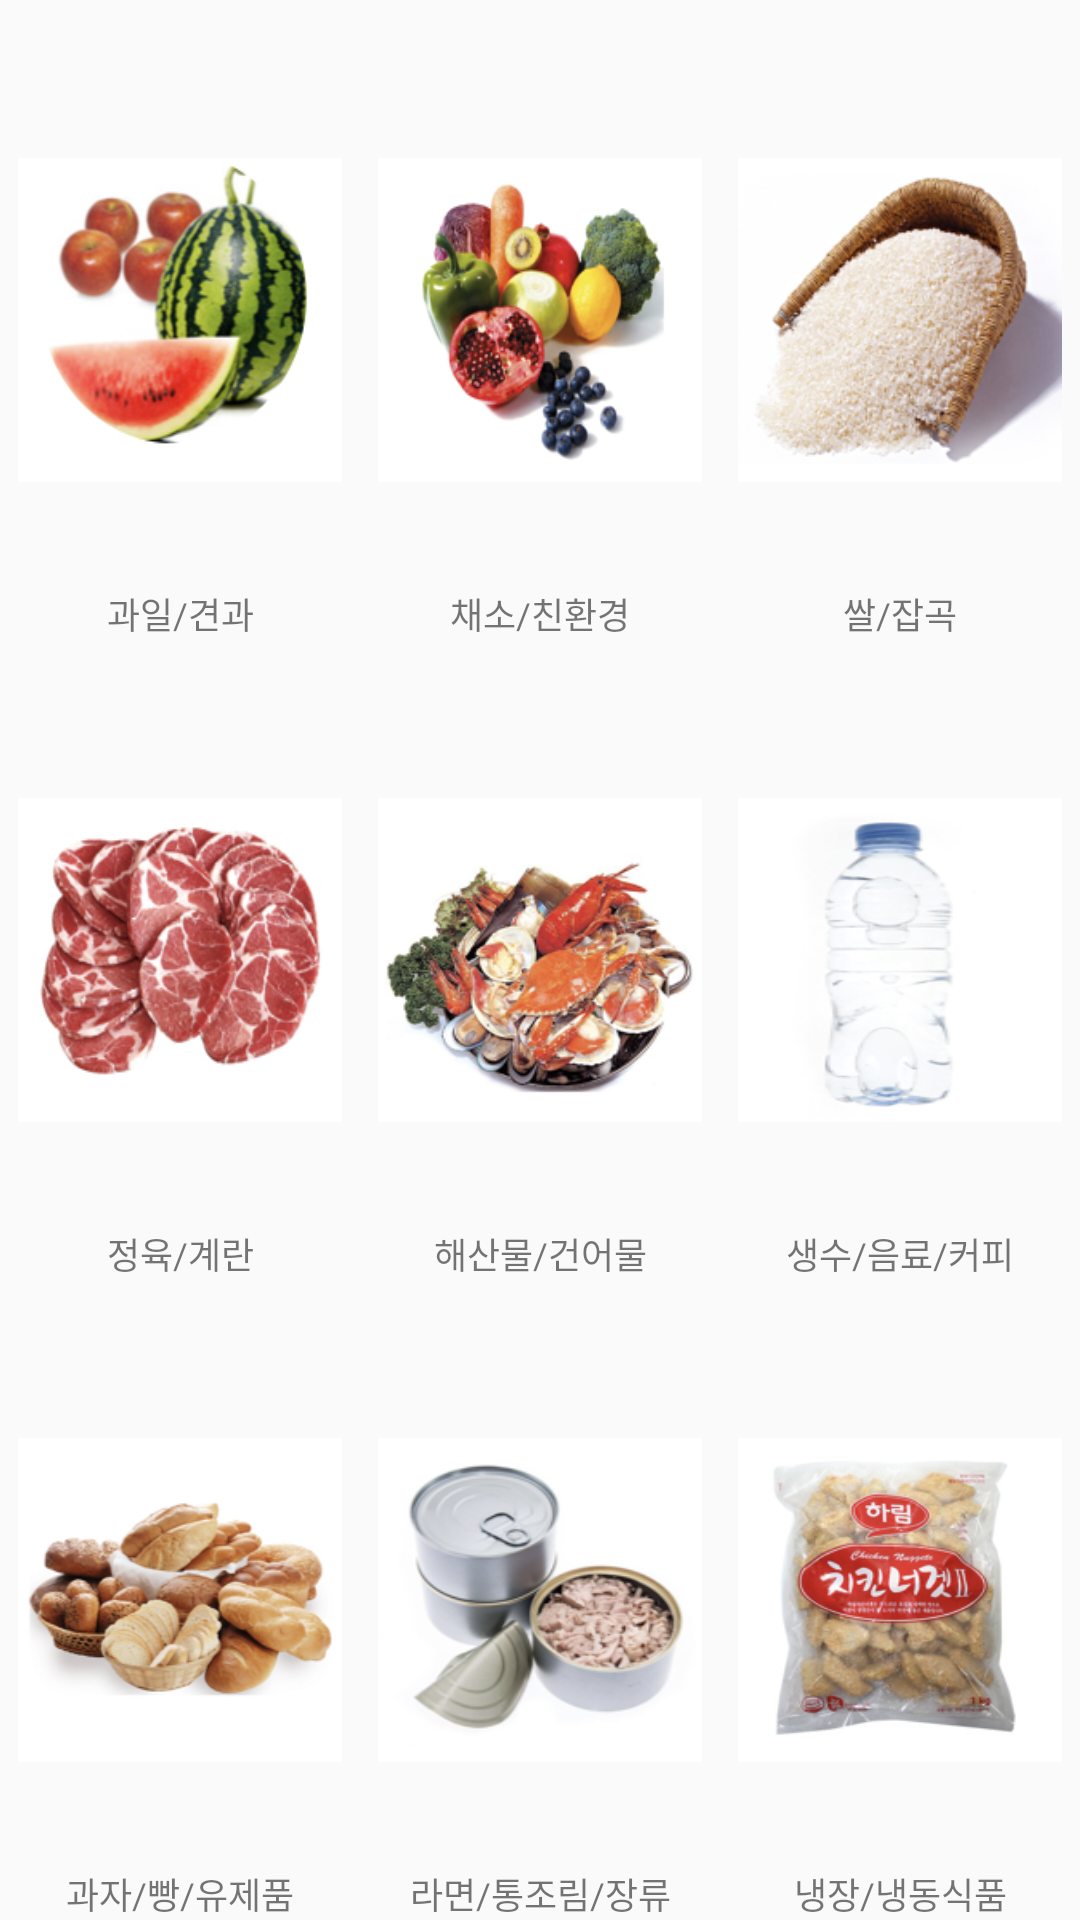

This screen was rendered from an Android layout file. Write that file and the resources it references.
<!-- AndroidManifest.xml: application theme AppTheme -->
<!-- res/layout/l_main_category.xml -->
<?xml version="1.0" encoding="utf-8"?>
<LinearLayout xmlns:android="http://schemas.android.com/apk/res/android"
    android:layout_width="match_parent"
    android:layout_height="match_parent"
    android:layout_marginLeft="15dp"
    android:layout_marginBottom="150dp"
    android:background="@color/color_white"
    android:layout_marginRight="15dp"
    android:orientation="vertical"
    >

    <LinearLayout
        android:layout_width="match_parent"
        android:layout_height="0dp"
        android:layout_weight="1">

        <RelativeLayout
            android:layout_width="0dp"
            android:id="@+id/main_category_1"
            android:layout_height="match_parent"
            android:layout_weight="1"
            android:orientation="vertical">

            <ImageView
                android:layout_width="108dp"
                android:layout_height="108dp"
                android:layout_centerInParent="true"
                android:layout_gravity="center"
                android:background="@drawable/category_1"
                android:scaleType="fitXY" />

            <TextView
                android:layout_width="match_parent"
                android:layout_height="wrap_content"
                android:layout_alignParentBottom="true"
                android:gravity="center"
                android:text="@string/main_category_1"
                android:textColor="@color/color_gray"
                android:textSize="12sp" />
        </RelativeLayout>

        <RelativeLayout
            android:layout_width="0dp"
            android:layout_height="match_parent"
            android:layout_weight="1"
            android:id="@+id/main_category_2"
            android:orientation="vertical">

            <ImageView
                android:layout_width="108dp"
                android:layout_height="108dp"
                android:layout_centerInParent="true"
                android:layout_gravity="center"
                android:background="@drawable/category_2"
                android:scaleType="fitXY" />

            <TextView
                android:layout_width="match_parent"
                android:layout_height="wrap_content"
                android:layout_alignParentBottom="true"
                android:gravity="center"
                android:text="@string/main_category_2"
                android:textColor="@color/color_gray"
                android:textSize="12sp" />
        </RelativeLayout>

        <RelativeLayout
            android:layout_width="0dp"
            android:layout_height="match_parent"
            android:layout_weight="1"
            android:id="@+id/main_category_3"
            android:orientation="vertical">

            <ImageView
                android:layout_width="108dp"
                android:layout_height="108dp"
                android:layout_centerInParent="true"
                android:layout_gravity="center"
                android:background="@drawable/category_3"
                android:scaleType="fitXY" />

            <TextView
                android:layout_width="match_parent"
                android:layout_height="wrap_content"
                android:layout_alignParentBottom="true"
                android:gravity="center"
                android:text="@string/main_category_3"
                android:textColor="@color/color_gray"
                android:textSize="12sp" />
        </RelativeLayout>
    </LinearLayout>

    <LinearLayout
        android:layout_width="match_parent"
        android:layout_height="0dp"
        android:layout_weight="1">

        <RelativeLayout
            android:layout_width="0dp"
            android:layout_height="match_parent"
            android:layout_weight="1"
            android:id="@+id/main_category_4"
            android:orientation="vertical">

            <ImageView
                android:layout_width="108dp"
                android:layout_height="108dp"
                android:layout_centerInParent="true"
                android:layout_gravity="center"
                android:background="@drawable/category_4"
                android:scaleType="fitXY" />

            <TextView
                android:layout_width="match_parent"
                android:layout_height="wrap_content"
                android:layout_alignParentBottom="true"
                android:gravity="center"
                android:text="@string/main_category_4"
                android:textColor="@color/color_gray"
                android:textSize="12sp" />
        </RelativeLayout>

        <RelativeLayout
            android:layout_width="0dp"
            android:layout_height="match_parent"
            android:layout_weight="1"
            android:id="@+id/main_category_5"
            android:orientation="vertical">

            <ImageView
                android:layout_width="108dp"
                android:layout_height="108dp"
                android:layout_centerInParent="true"
                android:layout_gravity="center"
                android:background="@drawable/category_5"
                android:scaleType="fitXY" />

            <TextView
                android:layout_width="match_parent"
                android:layout_height="wrap_content"
                android:layout_alignParentBottom="true"
                android:gravity="center"
                android:text="@string/main_category_5"
                android:textColor="@color/color_gray"
                android:textSize="12sp" />
        </RelativeLayout>

        <RelativeLayout
            android:layout_width="0dp"
            android:layout_height="match_parent"
            android:layout_weight="1"
            android:id="@+id/main_category_6"
            android:orientation="vertical">

            <ImageView
                android:layout_width="108dp"
                android:layout_height="108dp"
                android:layout_centerInParent="true"
                android:layout_gravity="center"
                android:background="@drawable/category_6"
                android:scaleType="fitXY" />

            <TextView
                android:layout_width="match_parent"
                android:layout_height="wrap_content"
                android:layout_alignParentBottom="true"
                android:gravity="center"
                android:text="@string/main_category_6"
                android:textColor="@color/color_gray"
                android:textSize="12sp" />
        </RelativeLayout>
    </LinearLayout>

    <LinearLayout
        android:layout_width="match_parent"
        android:layout_height="0dp"
        android:layout_weight="1">

        <RelativeLayout
            android:layout_width="0dp"
            android:layout_height="match_parent"
            android:layout_weight="1"
            android:id="@+id/main_category_7"
            android:orientation="vertical">

            <ImageView
                android:layout_width="108dp"
                android:layout_height="108dp"
                android:layout_centerInParent="true"
                android:layout_gravity="center"
                android:background="@drawable/category_7"
                android:scaleType="fitXY" />

            <TextView
                android:layout_width="match_parent"
                android:layout_height="wrap_content"
                android:layout_alignParentBottom="true"
                android:gravity="center"
                android:text="@string/main_category_7"
                android:textColor="@color/color_gray"
                android:textSize="12sp" />
        </RelativeLayout>

        <RelativeLayout
            android:layout_width="0dp"
            android:layout_height="match_parent"
            android:layout_weight="1"
            android:id="@+id/main_category_8"
            android:orientation="vertical">

            <ImageView
                android:layout_width="108dp"
                android:layout_height="108dp"
                android:layout_centerInParent="true"
                android:layout_gravity="center"
                android:background="@drawable/category_8"
                android:scaleType="fitXY" />

            <TextView
                android:layout_width="match_parent"
                android:layout_height="wrap_content"
                android:layout_alignParentBottom="true"
                android:gravity="center"
                android:text="@string/main_category_8"
                android:textColor="@color/color_gray"
                android:textSize="12sp" />
        </RelativeLayout>

        <RelativeLayout
            android:layout_width="0dp"
            android:layout_height="match_parent"
            android:layout_weight="1"
            android:id="@+id/main_category_9"
            android:orientation="vertical">

            <ImageView
                android:layout_width="108dp"
                android:layout_height="108dp"
                android:layout_centerInParent="true"
                android:layout_gravity="center"
                android:background="@drawable/category_9"
                android:scaleType="fitXY" />

            <TextView
                android:layout_width="match_parent"
                android:layout_height="wrap_content"
                android:layout_alignParentBottom="true"
                android:gravity="center"
                android:text="@string/main_category_9"
                android:textColor="@color/color_gray"
                android:textSize="12sp" />
        </RelativeLayout>
    </LinearLayout>

</LinearLayout>
<!-- resources referenced by this layout -->
<resources>
  <!-- drawable category_1: png bitmap (drawable, 54214 bytes) -->
  <!-- drawable category_2: png bitmap (drawable, 50130 bytes) -->
  <!-- drawable category_3: png bitmap (drawable, 65188 bytes) -->
  <!-- drawable category_4: png bitmap (drawable, 63252 bytes) -->
  <!-- drawable category_5: png bitmap (drawable, 58895 bytes) -->
  <!-- drawable category_6: png bitmap (drawable, 25156 bytes) -->
  <!-- drawable category_7: png bitmap (drawable, 52882 bytes) -->
  <!-- drawable category_8: png bitmap (drawable, 47182 bytes) -->
  <!-- drawable category_9: png bitmap (drawable, 63930 bytes) -->
  <string name="main_category_1">과일/견과</string>
  <string name="main_category_2">채소/친환경</string>
  <string name="main_category_3">쌀/잡곡</string>
  <string name="main_category_4">정육/계란</string>
  <string name="main_category_5">해산물/건어물</string>
  <string name="main_category_6">생수/음료/커피</string>
  <string name="main_category_7">과자/빵/유제품</string>
  <string name="main_category_8">라면/통조림/장류</string>
  <string name="main_category_9">냉장/냉동식품</string>
  <style name="AppTheme" parent="Theme.AppCompat.Light.DarkActionBar">
          
          <item name="colorPrimary">@color/colorPrimary</item>
          <item name="colorPrimaryDark">@color/colorPrimaryDark</item>
          <item name="colorAccent">@color/colorAccent</item>
      </style>
  <!-- not gathered from this repository: default colours our renderer supplied (Android Studio template values) -->
  <color name="colorPrimary">#FF6200EE</color>
  <color name="colorPrimaryDark">#FF3700B3</color>
  <color name="colorAccent">#FF03DAC5</color>
</resources>
